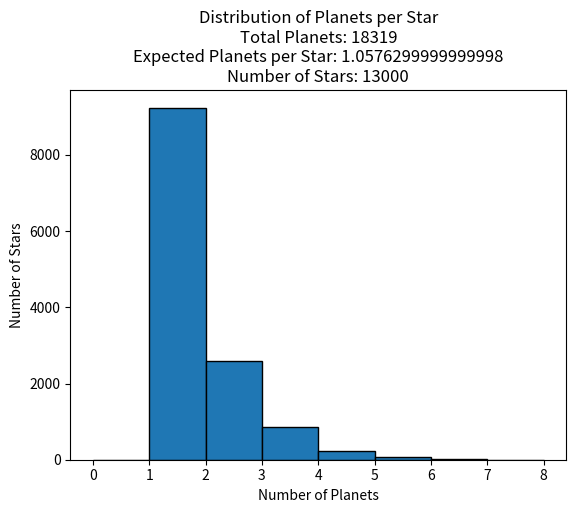

Here is the Python script that generated this plot:
import numpy as np
import matplotlib.pyplot as plt


def generate_planets_per_star(num_stars, total_planets, expected_planets_per_star, max_planets_per_star, min_planets_per_star, show_plot=False):
    """
    Function to generate the number of planets for each star based on the occurrence rate distribution.

    Returns:
    planets_per_star : Array of the number of planets for each star.
    """


    # Simulate the number of planets for each star using a Poisson distribution
    planets_per_star = np.random.poisson(lam=expected_planets_per_star, size=num_stars)

    # Ensure every star has at least one planet
    planets_per_star = np.maximum(planets_per_star, min_planets_per_star)

    # Cap the planets per star to the maximum allowed (7)
    planets_per_star = np.minimum(planets_per_star, max_planets_per_star)

    # Ensure the total number of planets does not exceed the given limit
    cumulative_planets = np.cumsum(planets_per_star)
    print("Total Number of Planets:", cumulative_planets[-1])

    cutoff_index = np.searchsorted(cumulative_planets, total_planets, side='right')

    # Adjust the planets per star to not exceed the total number of planets
    if cutoff_index < num_stars:
        planets_per_star[cutoff_index] = total_planets - cumulative_planets[cutoff_index - 1]
        planets_per_star[cutoff_index + 1:] = 0

    if show_plot:
        # Plot the distribution of planets per star
        plt.hist(planets_per_star, bins=range(max_planets_per_star + 2), edgecolor='black')
        plt.title(f'Distribution of Planets per Star\nTotal Planets: {cumulative_planets[-1]}\nExpected Planets per Star: {expected_planets_per_star}\nNumber of Stars: {num_stars}')
        plt.xlabel('Number of Planets')
        plt.ylabel('Number of Stars')
        plt.show()

    return planets_per_star

def assign_planets_to_stars(planets_per_star,num_total_planets, demo=False):
    """
    Function to assign planets to stars based on the number of planets for each star.

    Returns:
    planet_indices : List of lists containing the indices of planets assigned to each star.
    """

    planet_indices = []

    planet_list = list(range(num_total_planets))

    np.random.shuffle(planet_list)

    start_index = 0

    for num_planets in planets_per_star:
        end_index = start_index + num_planets
        planet_indices.append(planet_list[start_index:end_index])
        start_index = end_index

    if demo:
        print("Example of planets assigned to the first 5 stars:")
        for i in range(100):
            print(f"Star {i + 1}: {planet_indices[i]}")

    return planet_indices


if __name__ == "__main__":
    pdf_from_sag13 = np.array([[0.001, 0.02, 0.04, 0.07, 0.11, 0.17],
                                [0.335, 0.527, 0.73, 0.92, 1.12, 2.72],
                                [0.85, 1.28, 1.94, 2.92, 3.6, 5.0],
                                [1.35, 2.14, 3.89, 5.93, 7.75, 9.29],
                                [3.55, 5.85, 7.96, 9.74, 12.08, 13.88]])


    # Given values
    num_stars = 13000
    total_planets = 50000  # Updated total number of planets
    expected_planets_per_star = np.sum(pdf_from_sag13) / 100
    max_planets_per_star = 7
    min_planets_per_star = 1

    # Generate the number of planets for each star
    planets_per_star = generate_planets_per_star(num_stars, total_planets, expected_planets_per_star, max_planets_per_star, min_planets_per_star, show_plot=True)

    # Assign planets to stars
    planet_indices = assign_planets_to_stars(planets_per_star,total_planets, demo=True)

